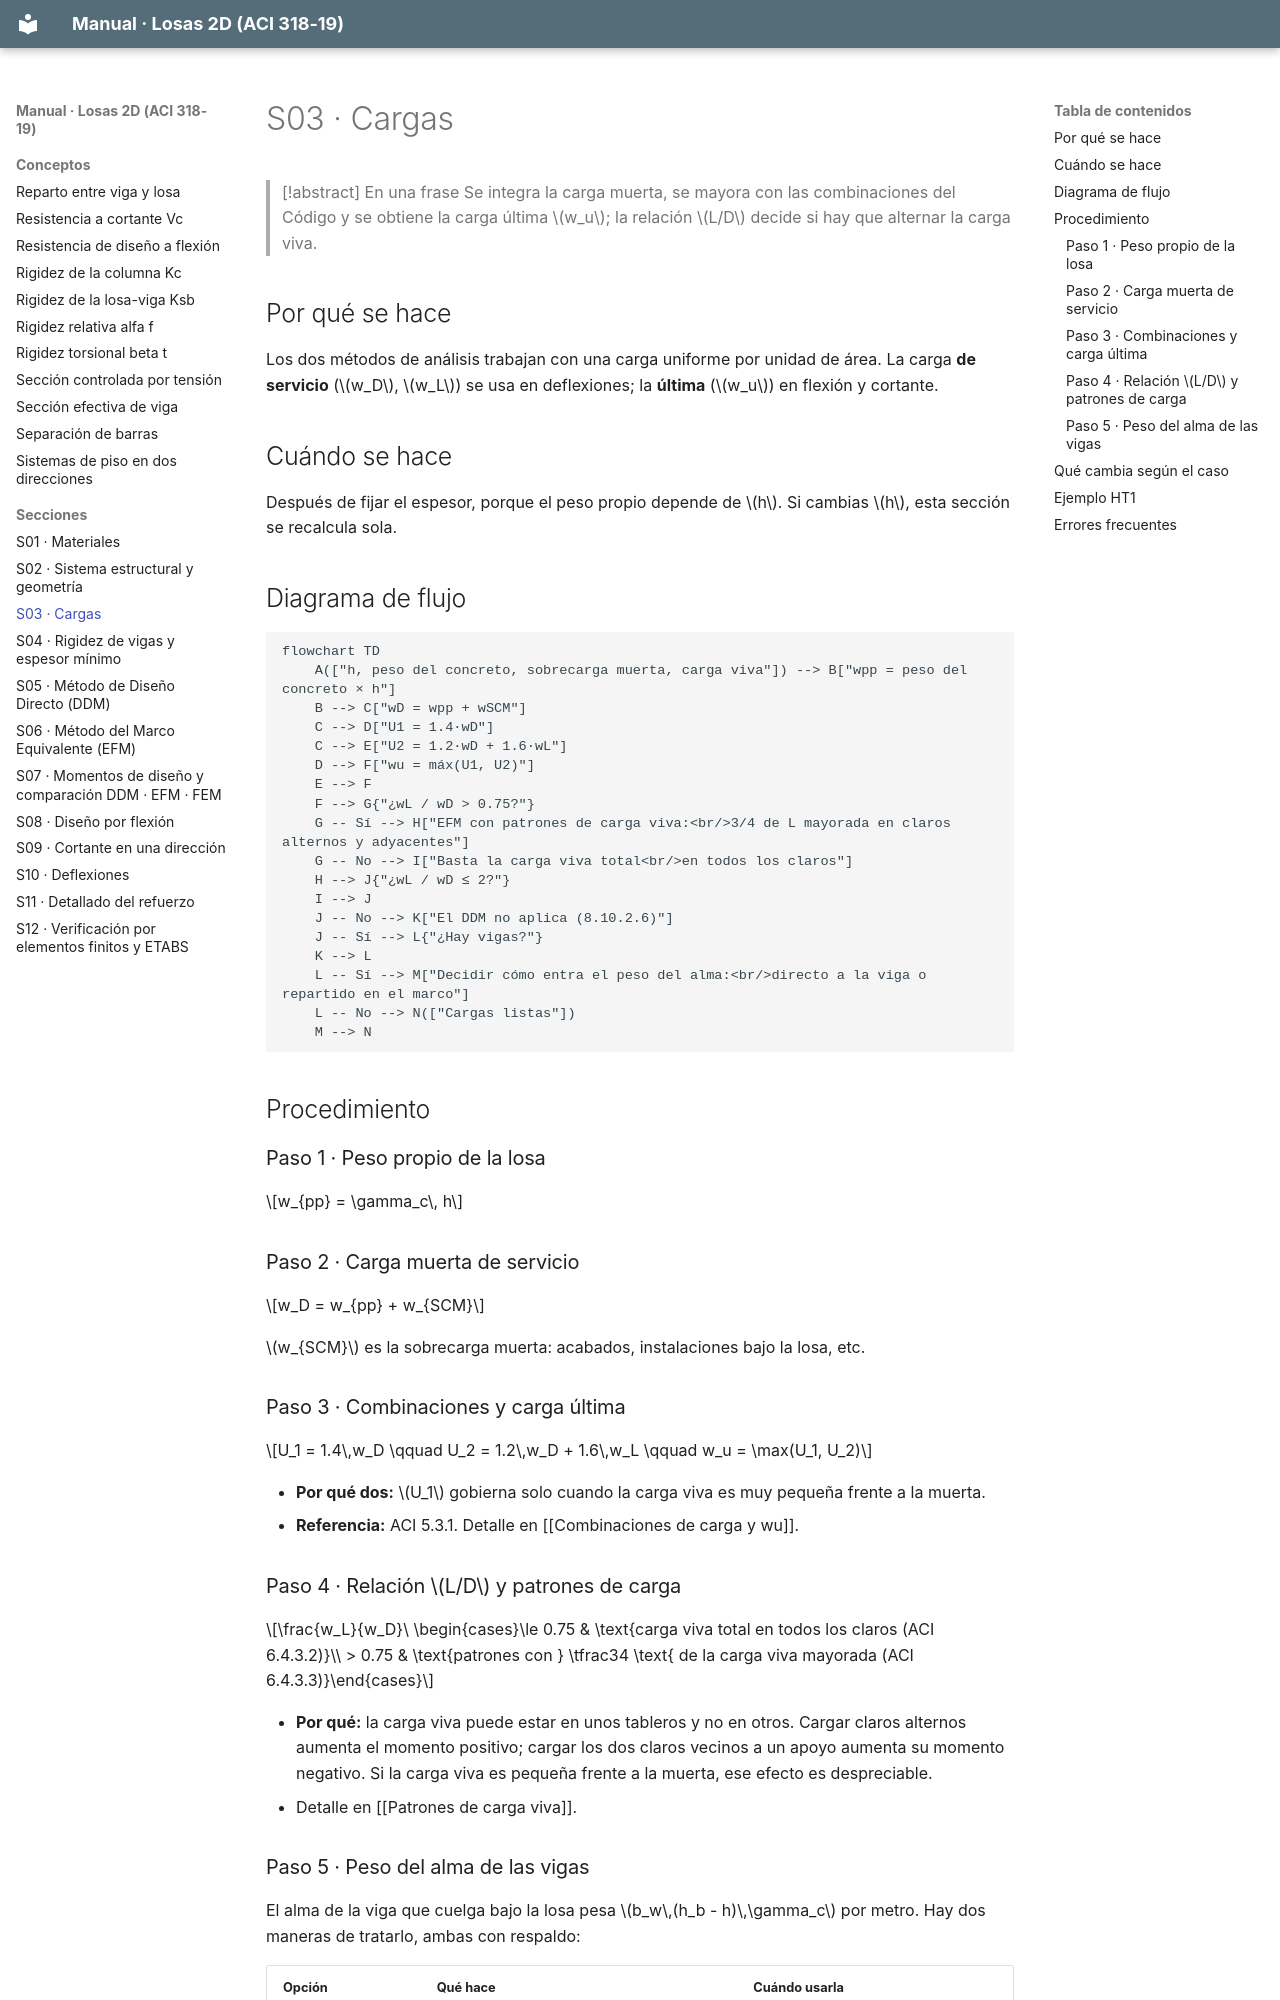

repository: A-Terron/Losas-2D · page: Secciones/S03 Cargas/index.html · generator: mkdocs

---
tags: [losas-2d, seccion]
hoja: 3
aci: ["5.3.1", "6.4.3", "8.10.5.7.2 (318-14)"]
---
# S03 · Cargas

> [!abstract] En una frase
> Se integra la carga muerta, se mayora con las combinaciones del Código y se obtiene la carga última $w_u$; la relación $L/D$ decide si hay que alternar la carga viva.

## Por qué se hace

Los dos métodos de análisis trabajan con una carga uniforme por unidad de área. La carga **de servicio** ($w_D$, $w_L$) se usa en deflexiones; la **última** ($w_u$) en flexión y cortante.

## Cuándo se hace

Después de fijar el espesor, porque el peso propio depende de $h$. Si cambias $h$, esta sección se recalcula sola.

## Diagrama de flujo

```mermaid
flowchart TD
    A(["h, peso del concreto, sobrecarga muerta, carga viva"]) --> B["wpp = peso del concreto × h"]
    B --> C["wD = wpp + wSCM"]
    C --> D["U1 = 1.4·wD"]
    C --> E["U2 = 1.2·wD + 1.6·wL"]
    D --> F["wu = máx(U1, U2)"]
    E --> F
    F --> G{"¿wL / wD > 0.75?"}
    G -- Sí --> H["EFM con patrones de carga viva:<br/>3/4 de L mayorada en claros alternos y adyacentes"]
    G -- No --> I["Basta la carga viva total<br/>en todos los claros"]
    H --> J{"¿wL / wD ≤ 2?"}
    I --> J
    J -- No --> K["El DDM no aplica (8.10.2.6)"]
    J -- Sí --> L{"¿Hay vigas?"}
    K --> L
    L -- Sí --> M["Decidir cómo entra el peso del alma:<br/>directo a la viga o repartido en el marco"]
    L -- No --> N(["Cargas listas"])
    M --> N
```

## Procedimiento

### Paso 1 · Peso propio de la losa

$$w_{pp} = \gamma_c\, h$$

### Paso 2 · Carga muerta de servicio

$$w_D = w_{pp} + w_{SCM}$$

$w_{SCM}$ es la sobrecarga muerta: acabados, instalaciones bajo la losa, etc.

### Paso 3 · Combinaciones y carga última

$$U_1 = 1.4\,w_D \qquad U_2 = 1.2\,w_D + 1.6\,w_L \qquad w_u = \max(U_1, U_2)$$

- **Por qué dos:** $U_1$ gobierna solo cuando la carga viva es muy pequeña frente a la muerta.
- **Referencia:** ACI 5.3.1. Detalle en [[Combinaciones de carga y wu]].
